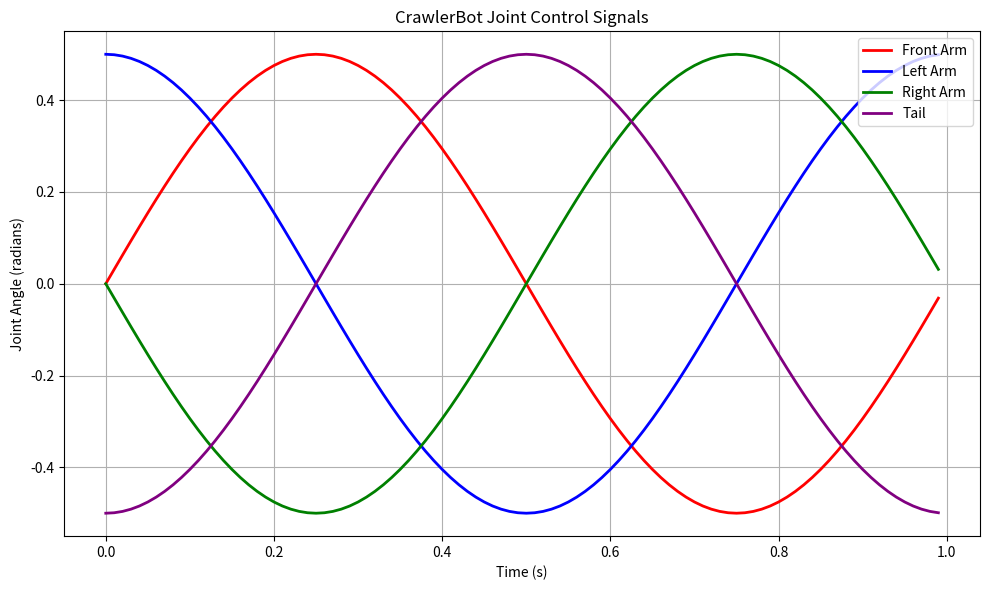

Reproduce this figure in Python.
import numpy as np
import matplotlib.pyplot as plt

# --- Simulation parameters ---
T = 1.0           # seconds of simulation
dt = 0.01         # time step
t = np.arange(0, T, dt)

# --- Joint signal parameters ---
amplitude = 0.5   # radians
frequency = 1.0   # Hz
phase_offsets = [0, np.pi/2, np.pi, 3*np.pi/2]  # Front, Left, Right, Tail

# --- Generate the four signals ---
signals = []
for phi in phase_offsets:
    signals.append(amplitude * np.sin(2 * np.pi * frequency * t + phi))

# --- Plot setup ---
plt.figure(figsize=(10,6))
labels = ["Front Arm", "Left Arm", "Right Arm", "Tail"]
colors = ["red", "blue", "green", "purple"]

for i in range(4):
    plt.plot(t, signals[i], label=labels[i], color=colors[i], linewidth=2)

# --- Beautify the plot ---
plt.title("CrawlerBot Joint Control Signals")
plt.xlabel("Time (s)")
plt.ylabel("Joint Angle (radians)")
plt.legend(loc="upper right")
plt.grid(True)
plt.tight_layout()
plt.show()
